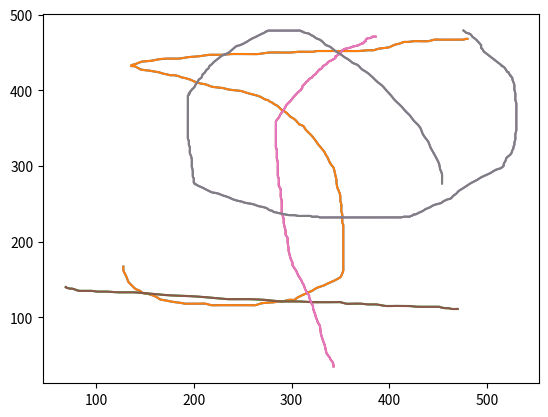

The matplotlib source for this figure:
import sys
import math
from scipy import interpolate
import matplotlib.pyplot as plt
x =  [ [ 128, 128, 129, 131, 133, 136, 139, 141, 145, 148, 153, 158, 160, 163, 165, 168, 173, 176, 181, 187, 191, 195, 201, 206, 212, 218, 224, 231, 235, 243, 246, 248, 251, 254, 259, 263, 268, 272, 283, 285, 291, 297, 301, 303, 304, 306, 309, 314, 321, 326, 333, 336, 343, 346, 350, 352, 353, 353, 353, 353, 353, 353, 353, 353, 353, 353, 353, 353, 353, 353, 352, 352, 352, 352, 351, 351, 351, 350, 350, 349, 347, 346, 346, 345, 344, 343, 341, 339, 338, 337, 335, 334, 331, 329, 327, 325, 322, 320, 316, 314, 312, 308, 306, 303, 299, 296, 293, 290, 287, 285, 282, 280, 278, 276, 273, 269, 265, 256, 249, 243, 236, 230, 223, 218, 212, 207, 200, 197, 194, 192, 188, 186, 184, 180, 176, 173, 169, 164, 159, 155, 148, 145, 141, 139, 137, 136, 136, 138, 141, 147, 156, 164, 173, 185, 195, 205, 216, 228, 238, 246, 256, 266, 277, 289, 299, 307, 315, 322, 326, 331, 335, 340, 349, 355, 363, 369, 378, 384, 389, 395, 400, 405, 408, 411, 415, 419, 425, 431, 440, 446, 452, 458, 460, 462, 464, 467, 471, 474, 476, 478, 479, 480, 480 ] ]
y =  [ [ 167, 162, 159, 154, 147, 143, 139, 137, 135, 132, 131, 129, 128, 126, 124, 123, 122, 121, 120, 119, 118, 118, 118, 118, 118, 116, 116, 116, 116, 116, 116, 116, 116, 116, 116, 116, 118, 119, 120, 121, 121, 123, 123, 123, 124, 126, 128, 131, 135, 139, 142, 144, 148, 150, 153, 158, 162, 165, 171, 175, 181, 188, 192, 198, 204, 209, 211, 214, 218, 222, 225, 229, 233, 236, 240, 245, 249, 254, 260, 265, 271, 278, 282, 287, 293, 298, 301, 305, 308, 311, 315, 318, 323, 326, 329, 333, 338, 341, 346, 349, 353, 355, 358, 362, 365, 369, 372, 374, 378, 380, 382, 384, 385, 387, 388, 391, 393, 396, 399, 400, 401, 403, 404, 405, 408, 409, 412, 414, 415, 416, 417, 418, 419, 420, 420, 421, 422, 424, 425, 426, 427, 428, 431, 432, 432, 432, 433, 434, 435, 438, 439, 441, 442, 442, 444, 445, 447, 447, 448, 448, 448, 448, 450, 450, 450, 451, 451, 451, 452, 452, 452, 452, 452, 452, 452, 452, 453, 453, 455, 456, 457, 460, 461, 462, 464, 464, 465, 465, 465, 467, 467, 467, 467, 467, 467, 467, 467, 467, 467, 468, 468, 468, 468 ] ]

plt.plot(x[0],y[0])

time = 2*math.pi/len(x[0])
tmp = list()
for i in range(len(x[0])):
    tmp.append(i*time)
fx = interpolate.interp1d(tmp, x,kind="cubic")
fy = interpolate.interp1d(tmp, y,kind="cubic")

time = 2*math.pi/500
sx = list()
try:
    for i in range(500):
        sx.append(fx(i*time))
except:
    print(i)
sy = list()
try:
    for i in range(500):
        sy.append(fy(i*time))
except:
    print(i)
plt.plot(sx,sy)
plt.show()
x = [ [ 69, 70, 73, 75, 78, 83, 95, 101, 111, 123, 139, 157, 176, 197, 217, 235, 255, 273, 289, 307, 321, 334, 344, 350, 356, 363, 371, 379, 387, 396, 404, 412, 420, 428, 437, 441, 447, 449, 451, 453, 458, 461, 464, 468, 469, 470, 470 ], [ 343, 343, 342, 340, 339, 336, 335, 334, 332, 331, 330, 329, 327, 326, 325, 324, 323, 322, 322, 321, 320, 319, 318, 318, 316, 315, 314, 313, 312, 311, 310, 308, 307, 306, 305, 304, 302, 301, 301, 300, 299, 298, 297, 297, 296, 296, 294, 294, 293, 292, 292, 291, 290, 290, 290, 290, 289, 289, 289, 287, 287, 287, 286, 286, 286, 286, 286, 285, 285, 285, 285, 285, 284, 284, 284, 284, 284, 284, 284, 284, 284, 284, 284, 284, 284, 284, 285, 287, 289, 292, 295, 299, 302, 307, 309, 310, 310, 311, 311, 313, 314, 315, 317, 318, 321, 322, 324, 325, 326, 327, 328, 329, 330, 332, 332, 335, 336, 338, 340, 344, 345, 345, 348, 348, 349, 350, 350, 351, 352, 355, 359, 363, 367, 369, 372, 373, 374, 374, 376, 376, 376, 377, 378, 380, 382, 383, 385, 386, 386 ], [ 454, 454, 454, 454, 454, 453, 452, 451, 448, 445, 442, 440, 437, 434, 432, 429, 425, 421, 417, 413, 409, 405, 402, 397, 393, 388, 384, 378, 373, 371, 369, 367, 363, 361, 358, 354, 351, 346, 342, 339, 335, 332, 329, 325, 322, 320, 318, 314, 312, 311, 310, 309, 307, 304, 301, 297, 295, 292, 289, 286, 284, 281, 279, 277, 276, 275, 274, 272, 270, 267, 264, 259, 254, 248, 243, 236, 229, 227, 225, 223, 221, 218, 216, 215, 213, 212, 211, 209, 208, 205, 204, 202, 201, 199, 198, 197, 196, 196, 195, 195, 195, 194, 194, 194, 194, 194, 194, 194, 194, 194, 194, 194, 194, 194, 194, 194, 195, 195, 196, 196, 196, 197, 198, 198, 198, 199, 199, 200, 200, 200, 200, 200, 201, 201, 202, 203, 206, 208, 214, 219, 224, 230, 235, 240, 245, 249, 251, 254, 259, 262, 266, 270, 273, 275, 277, 279, 280, 281, 282, 283, 286, 290, 293, 298, 303, 307, 312, 316, 319, 321, 323, 327, 329, 332, 335, 338, 341, 346, 350, 355, 361, 365, 370, 374, 382, 384, 387, 390, 395, 399, 403, 408, 412, 415, 417, 419, 421, 422, 423, 424, 425, 426, 427, 430, 435, 437, 441, 445, 450, 453, 455, 458, 460, 463, 465, 467, 469, 471, 476, 483, 489, 494, 499, 504, 509, 514, 516, 517, 517, 518, 519, 520, 523, 525, 526, 527, 527, 528, 528, 529, 529, 529, 530, 530, 530, 530, 530, 530, 530, 530, 530, 530, 530, 530, 529, 529, 529, 529, 528, 528, 528, 527, 526, 526, 525, 524, 524, 523, 522, 521, 520, 519, 518, 517, 516, 515, 515, 514, 513, 511, 509, 507, 505, 504, 502, 500, 497, 496, 495, 494, 494, 494, 494, 493, 492, 491, 489, 485, 484, 482, 479, 478, 477, 476, 476 ] ]
y = [ [ 140, 139, 138, 138, 137, 135, 135, 134, 134, 133, 133, 131, 129, 128, 126, 124, 124, 123, 121, 121, 120, 120, 120, 120, 118, 118, 118, 117, 117, 115, 115, 115, 115, 114, 114, 114, 114, 114, 114, 113, 112, 112, 111, 111, 111, 111, 111 ], [ 35, 37, 41, 44, 47, 52, 57, 63, 70, 74, 79, 89, 93, 97, 100, 105, 108, 112, 115, 117, 120, 123, 127, 129, 132, 135, 137, 141, 144, 146, 149, 153, 155, 158, 161, 163, 167, 169, 172, 175, 178, 183, 188, 191, 199, 205, 209, 214, 219, 225, 230, 234, 239, 245, 249, 254, 259, 263, 269, 274, 278, 283, 287, 292, 296, 301, 305, 310, 313, 316, 319, 321, 325, 327, 328, 333, 336, 339, 344, 347, 350, 352, 354, 356, 357, 359, 361, 364, 369, 374, 381, 386, 391, 398, 400, 401, 402, 403, 405, 408, 409, 411, 413, 415, 417, 419, 421, 422, 424, 425, 427, 428, 428, 431, 432, 434, 435, 438, 439, 442, 443, 445, 447, 448, 449, 449, 450, 451, 453, 455, 456, 458, 459, 460, 462, 462, 463, 464, 465, 466, 467, 468, 469, 469, 470, 471, 471, 471, 471 ], [ 277, 280, 282, 285, 289, 293, 296, 303, 311, 318, 325, 332, 337, 343, 350, 355, 360, 367, 372, 378, 383, 388, 393, 400, 406, 411, 416, 423, 427, 429, 432, 434, 436, 438, 441, 444, 447, 451, 455, 458, 460, 464, 467, 469, 472, 473, 475, 476, 477, 478, 478, 479, 479, 479, 479, 479, 479, 479, 479, 479, 479, 479, 479, 479, 479, 478, 478, 476, 475, 473, 471, 468, 464, 460, 458, 450, 446, 444, 442, 440, 438, 434, 432, 429, 427, 425, 423, 421, 417, 414, 411, 408, 405, 402, 401, 399, 398, 396, 396, 395, 394, 393, 391, 389, 386, 383, 380, 376, 369, 364, 360, 355, 351, 346, 340, 336, 333, 328, 325, 322, 317, 314, 309, 303, 299, 294, 286, 284, 281, 280, 279, 278, 277, 276, 276, 275, 273, 272, 268, 265, 264, 261, 259, 256, 254, 253, 252, 251, 250, 249, 247, 246, 245, 244, 242, 241, 241, 240, 239, 239, 238, 237, 236, 235, 235, 234, 234, 234, 234, 233, 233, 233, 232, 232, 232, 232, 232, 232, 232, 232, 232, 232, 232, 232, 232, 232, 232, 232, 232, 232, 232, 232, 232, 233, 233, 233, 233, 234, 234, 235, 236, 236, 236, 238, 241, 243, 245, 248, 250, 251, 253, 255, 256, 257, 260, 262, 264, 267, 271, 277, 281, 285, 288, 291, 295, 297, 299, 300, 302, 305, 307, 311, 314, 317, 321, 323, 325, 328, 331, 335, 339, 342, 347, 350, 353, 356, 361, 364, 367, 371, 374, 376, 380, 383, 387, 389, 393, 396, 401, 404, 407, 411, 414, 416, 418, 419, 420, 421, 424, 424, 426, 428, 430, 431, 432, 432, 433, 434, 435, 437, 439, 441, 443, 444, 446, 448, 451, 453, 455, 456, 458, 459, 460, 461, 463, 464, 467, 471, 473, 475, 476, 477, 478, 479, 479 ] ]

for i in range(len(x)):
    plt.plot(x[i],y[i])

for i in range(len(x)):
    time = 2*math.pi/len(x[i])
    tmp = list()
    for j in range(len(x[i])):
        tmp.append(j*time)
    fx = interpolate.interp1d(tmp, x[i],kind="cubic")
    fy = interpolate.interp1d(tmp, y[i],kind="cubic")

    time = 2*math.pi/500
    sx = list()
    try:
        for j in range(500):
            sx.append(fx(j*time))
    except:
        print(j)
    sy = list()
    try:
        for j in range(500):
            sy.append(fy(j*time))
    except:
        print(j)
    plt.plot(sx,sy)
plt.show()

